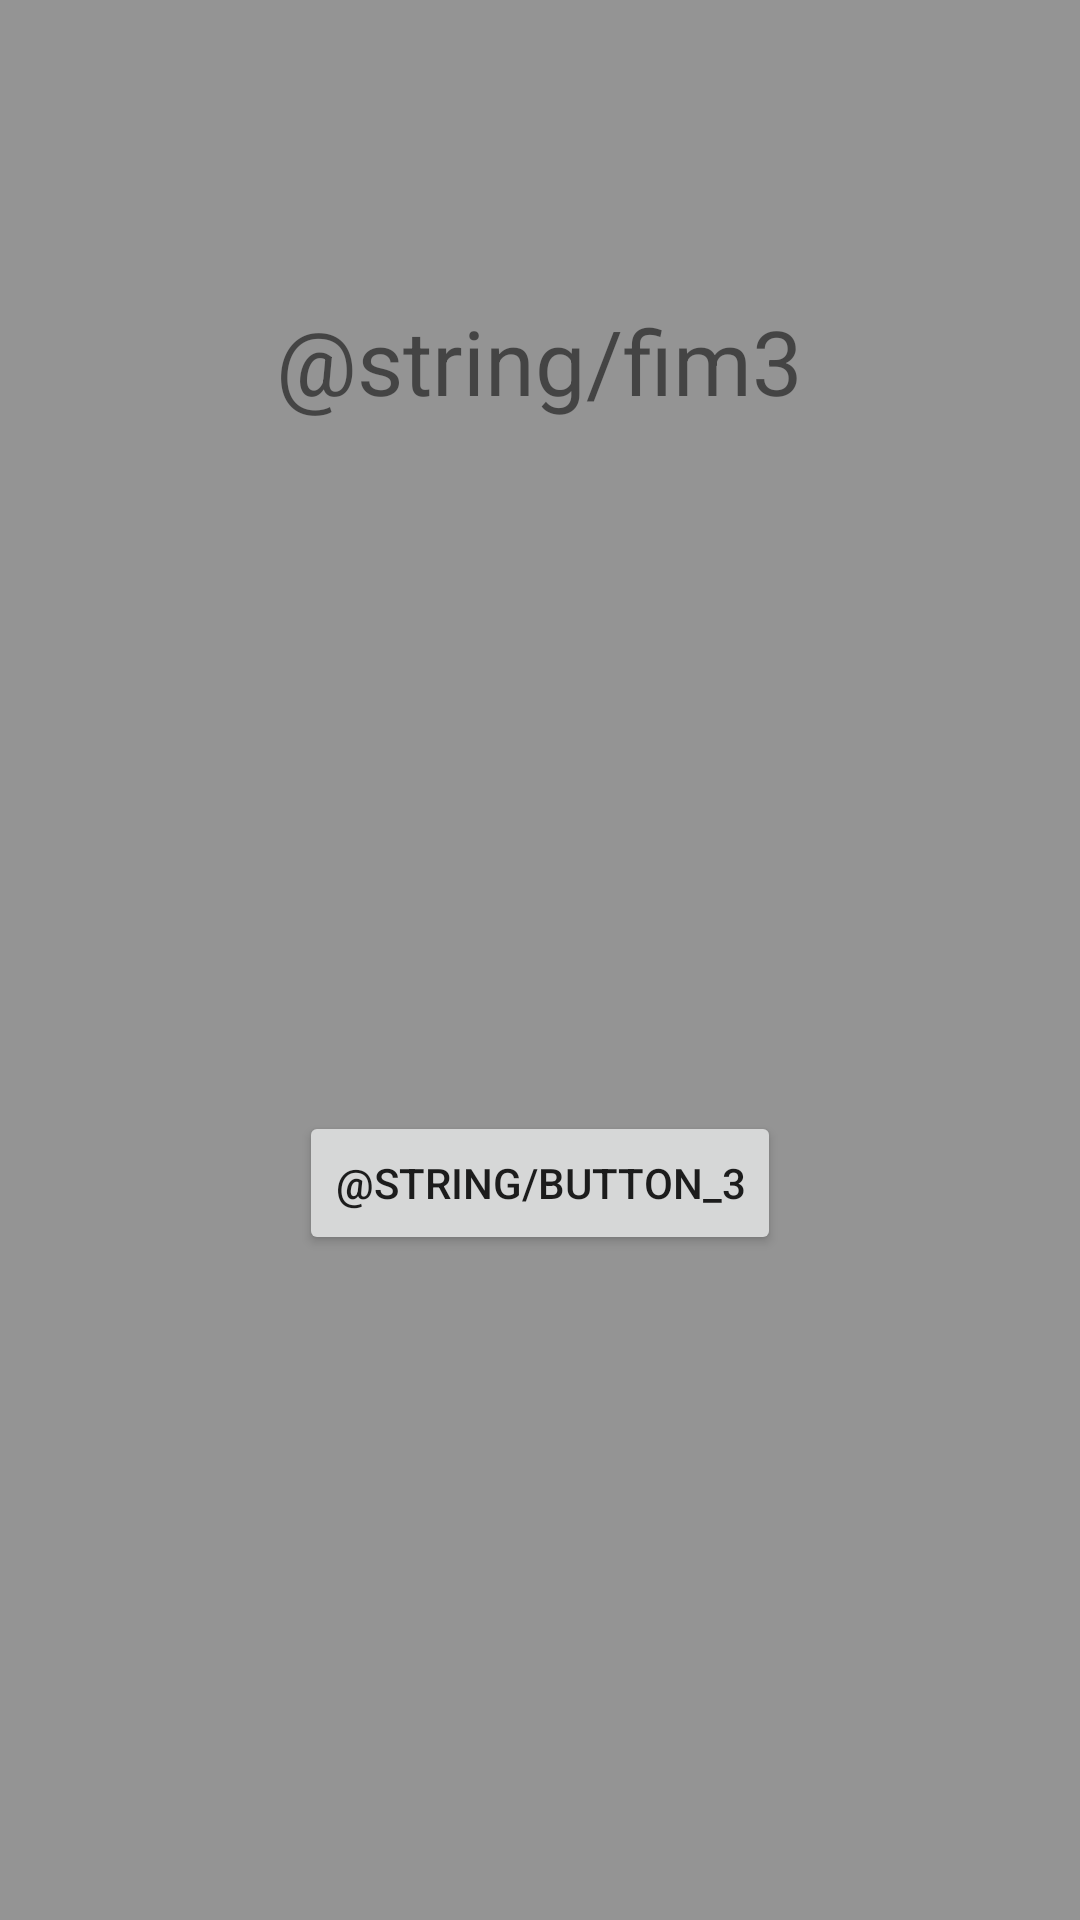

Reconstruct the res/layout file that produces this screen, plus the resources it refers to.
<!-- AndroidManifest.xml: application theme AppTheme -->
<!-- res/layout/activity_fim3.xml -->
<?xml version="1.0" encoding="utf-8"?>
<LinearLayout xmlns:android="http://schemas.android.com/apk/res/android"
    android:orientation="vertical" android:layout_width="match_parent"
    android:layout_height="match_parent">

    <TextView
        android:layout_width="wrap_content"
        android:layout_height="wrap_content"
        android:text="@string/fim3"
        android:layout_marginTop="100dp"
        android:gravity="center"
        android:textSize="30sp"
        android:id="@+id/textView4"
        android:layout_gravity="center_horizontal" />

    <TextView
        android:layout_width="wrap_content"
        android:layout_height="wrap_content"
        android:id="@+id/quinhentos"
        android:layout_marginTop="20dp"
        android:gravity="center"
        android:textSize="20sp"
        android:layout_gravity="center_horizontal" />

    <TextView
        android:layout_width="wrap_content"
        android:layout_height="wrap_content"
        android:id="@+id/umKHz"
        android:layout_marginTop="15dp"
        android:gravity="center"
        android:textSize="20sp"
        android:layout_gravity="center_horizontal" />

    <TextView
        android:layout_width="wrap_content"
        android:layout_height="wrap_content"
        android:id="@+id/doisKHz"
        android:layout_marginTop="15dp"
        android:gravity="center"
        android:textSize="20sp"
        android:layout_gravity="center_horizontal" />
    <TextView
        android:layout_width="wrap_content"
        android:layout_height="wrap_content"
        android:id="@+id/quatroKHz"
        android:layout_marginTop="15dp"
        android:gravity="center"
        android:textSize="20sp"
        android:layout_gravity="center_horizontal" />
    <TextView
        android:layout_width="wrap_content"
        android:layout_height="wrap_content"
        android:id="@+id/oitoKHz"
        android:layout_marginTop="15dp"
        android:gravity="center"
        android:textSize="20sp"
        android:layout_gravity="center_horizontal" />

    <Button
        android:layout_width="wrap_content"
        android:layout_height="wrap_content"
        android:text="@string/button_3"
        android:onClick="testeEsquerdo"
        android:layout_marginTop="15dp"
        android:id="@+id/button3"
        android:layout_gravity="center_horizontal" />

</LinearLayout>
<!-- resources referenced by this layout -->
<resources>
  <style name="AppTheme" parent="Theme.AppCompat.Light.DarkActionBar">
          
          <item name="colorPrimary">@color/colorPrimary</item>
          <item name="colorPrimaryDark">@color/colorPrimaryDark</item>
          <item name="colorAccent">@color/colorAccent</item>
          <item name="android:colorBackground">@color/background_material_light</item>
      </style>
  <color name="colorPrimary">#8b130a</color>
  <color name="colorPrimaryDark">#6e1009</color>
  <color name="colorAccent">#FF4081</color>
  <color name="background_material_light">#949494</color>
</resources>
